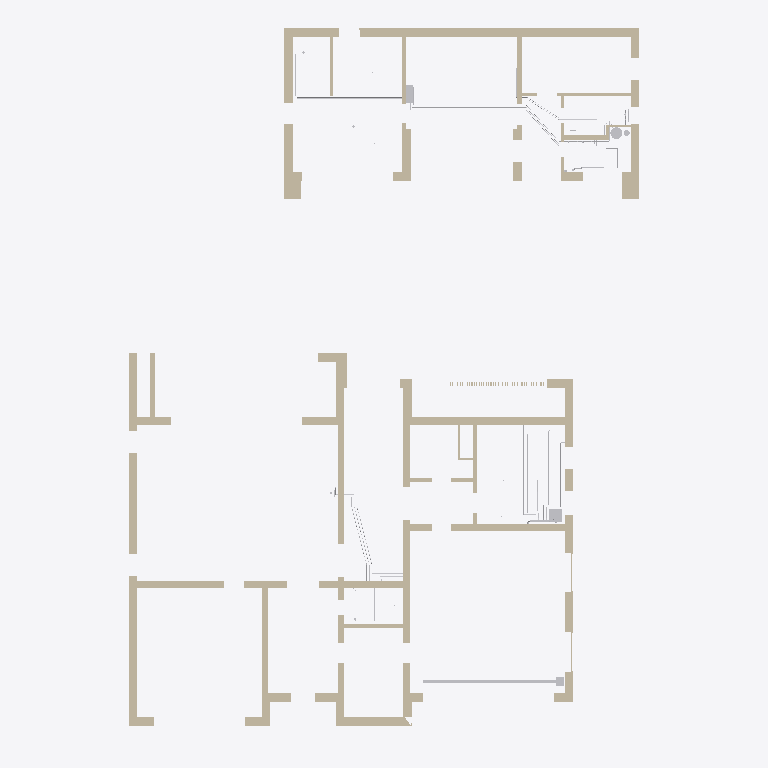
Plan cut of the same IFC building model at storey 'Этаж 1' (level 0.00 m, cut at 1.40 m), seen from above with north up, elements coloured by IFC class (only those large enough to see are counted): 37 walls (beige), 24 other elements (light grey). Cut surfaces are drawn darker.
Extent 23.4 m × 32.6 m × 9.9 m (x, y, z). Storeys (3): Этаж 1 at 0.00 m; Баня, этаж 1 at 0.00 m; Этаж 2 at 4.05 m. Elements (304): 114 IfcPipeSegment, 86 IfcWall, 80 IfcValve, 10 IfcDistributionElement, 6 IfcPipeFitting, 2 IfcFilter, 2 IfcPump, 2 IfcTank, 1 IfcFlowInstrument, 1 IfcFlowMeter.

HEADER;
FILE_DESCRIPTION(('ViewDefinition [CoordinationView]'),'2;1');
FILE_NAME('','2026-10-26T11:30:00',(''),(''),'IfcOpenShell 0.9.0post1+b5e509b','IfcOpenShell 0.9.0post1+b5e509b','');
FILE_SCHEMA(('IFC4'));
ENDSEC;
DATA;
#1=IFCPROJECT('1Cb6ip0qH3VRkGKXFG6I1W',$,'И05.09.26-ВК',$,$,$,$,(#10),#5);
#12=IFCSITE('2OIyPN3TrFVP5WMfcgzSlo',$,'Участок 50:08:0050209:1600',$,$,#26,$,$,$,$,$,$,$,$);
#13=IFCBUILDING('1E5YgXtBj1dPyu7B1gN0uz',$,'Жилой дом',$,$,#31,$,$,$,$,$,$);
#14=IFCBUILDING('10r$w1yQnB$BTvU2Xc5yBK',$,'Баня',$,$,#36,$,$,$,$,$,$);
#15=IFCBUILDINGSTOREY('2OcnsbcoDCXPel5L1bidYG',$,'Этаж 1',$,$,#41,$,$,$,0.0);
#16=IFCBUILDINGSTOREY('0OA73KK1r93RljGSwEcO57',$,'Этаж 2',$,$,#46,$,$,$,4.05);
#17=IFCBUILDINGSTOREY('0ln_JV_Nz8zwOLIPi8_H5L',$,'Баня, этаж 1',$,$,#51,$,$,$,0.0);
#530=IFCWALL('3pBnJFJj916Q9ZSFEO8aA0',$,'Стена по АР (для привязки)',$,$,#12083,#565,$,$);
#178=IFCWALL('1ZAO$NdRvC4RE7tqBNRkt8',$,'Стена по АР (для привязки)',$,$,#12328,#198,$,$);
#226=IFCWALL('34$rlW1urCuRkycgNYVPDr',$,'Стена по АР (для привязки)',$,$,#12398,#256,$,$);
#2086=IFCWALL('3cvNtd8tnCA9ZzA9UnRE3M',$,'Стена по АР (для привязки)',$,$,#13190,#2113,$,$);
#936=IFCWALL('3$mT3JwJ55RPg8Gp0$Qvnr',$,'Стена по АР (для привязки)',$,$,#12753,#973,$,$);
#2049=IFCWALL('1kokCKHSLFohG7IPxgc1Jp',$,'Стена по АР (для привязки)',$,$,#13155,#2080,$,$);
#52=IFCWALL('17T9jLq_z3F88PeS07E4cf',$,'Стена по АР (для привязки)',$,$,#12133,#93,$,$);
#358=IFCWALL('2oFs0QRBX5JAWJyX$rFtSx',$,'Стена по АР (для привязки)',$,$,#12653,#390,$,$);
#120=IFCWALL('1Z_HuMtMHBrvYge5$X$4pa',$,'Стена по АР (для привязки)',$,$,#12228,#146,$,$);
#1897=IFCWALL('0Y$nHO58f8YBbcINpeuY1Y',$,'Стена по АР (для привязки)',$,$,#13445,#1919,$,$);
#2147=IFCWALL('1qpOmlxv1FYwQatej_qmIJ',$,'Стена по АР (для привязки)',$,$,#13240,#2175,$,$);
#283=IFCWALL('2g_LnrIeX8BBwcSgCzGFGq',$,'Стена по АР (для привязки)',$,$,#12523,#298,$,$);
#304=IFCWALL('3FnCZzrRT9Qv2iNM0gaAu6',$,'Стена по АР (для привязки)',$,$,#12558,#320,$,$);
#326=IFCWALL('0YhP$xSWj8nwDF7tWOul$F',$,'Стена по АР (для привязки)',$,$,#12603,#352,$,$);
#2004=IFCWALL('0Z9EeYTMn7WviW5DJwpCaR',$,'Стена по АР (для привязки)',$,$,#13560,#2019,$,$);
#1925=IFCWALL('1YHx_JKNLDwhRtR5mz2j_y',$,'Стена по АР (для привязки)',$,$,#13480,#1948,$,$);
#396=IFCWALL('2k2ezrM7f1ZwYzUpwnXK0J',$,'Стена по АР (для привязки)',$,$,#12713,#416,$,$);
#2119=IFCWALL('3xE4N9z3bFU9pJlqxCcZcd',$,'Стена по АР (для привязки)',$,$,#13225,#2141,$,$);
#2245=IFCWALL('0VMY9Gbhv6BvQwQxiOq3st',$,'Стена по АР (для привязки)',$,$,#13320,#2274,$,$);
#152=IFCWALL('1b3AKokJn6U9etIVtMTFrf',$,'Стена по АР (для привязки)',$,$,#12288,#172,$,$);
#11975=IFCDISTRIBUTIONELEMENT('2ed42Gkxr26gfcXuAednDr',$,'Лоток водоотводный DN100 с решёткой вдоль ворот гаража',$,$,#12783,#11987,'ЛГ-1');
#618=IFCWALL('0_3C1ZTjLBt9pLysnfSKGY',$,'Стена по АР (для привязки)',$,$,#12208,#636,$,$);
#2207=IFCWALL('20lXp0aQb1SupL1PdZfSin',$,'Стена по АР (для привязки)',$,$,#13290,#2239,$,$);
#571=IFCWALL('2LJWzW1TL57BaZdGhWO3MM',$,'Стена по АР (для привязки)',$,$,#12143,#587,$,$);
#2181=IFCWALL('0jAWtUcyj5c9_G$sI54gYL',$,'Стена по АР (для привязки)',$,$,#13270,#2201,$,$);
#443=IFCWALL('1B0CCNcvjEoxa0ZV5gtTmh',$,'Стена по АР (для привязки)',$,$,#12778,#458,$,$);
#2025=IFCWALL('0zBcJX5Kb84B7HbUzSb2aj',$,'Стена по АР (для привязки)',$,$,#13580,#2043,$,$);
#979=IFCWALL('0Q8rDUPjv9UfNNZ8jsJZ9K',$,'Стена по АР (для привязки)',$,$,#12808,#994,$,$);
#915=IFCWALL('0KzXI0tMD46x5wsGHV6kQM',$,'Стена по АР (для привязки)',$,$,#12718,#930,$,$);
#1954=IFCWALL('11g73QnT59dwEZE6oyYB4D',$,'Стена по АР (для привязки)',$,$,#13510,#1970,$,$);
#204=IFCWALL('3Cr9BnsMr3ZhziKZNct4vz',$,'Стена по АР (для привязки)',$,$,#12368,#220,$,$);
#11793=IFCDISTRIBUTIONELEMENT('0uH8VTMVL2Qe1Get9MjsA9',$,'Приямок ввода водопровода 600×600, дно −1,100 (КР), крышка в уровне пола',$,$,#12413,#11808,'Приямок ввода');
#464=IFCWALL('26XIQw9YP2jRYZ2Jz0oNEN',$,'Стена по АР (для привязки)',$,$,#12803,#480,$,$);
#99=IFCWALL('0IFGlaPMf6Hwk$QhrAt6oF',$,'Стена по АР (для привязки)',$,$,#12193,#114,$,$);
#5848=IFCPIPESEGMENT('2jSCsxgsP3UPi9UmE6qIC4',$,'В1 — от ШВК-Б2 к ШВК-Б1 (б3, б2, б6)',$,$,#13325,#5930,'В1-ШВК-Б1',$);
#11953=IFCDISTRIBUTIONELEMENT('07YS1mqWX6ov2VaGM9NUKO',$,'Шкаф коллекторный ШВК-Б1 (В1, Т3) в коробе на перегородке б6/б7 у двери в помывочную, люк со стороны б6',$,$,#13505,#11965,'ШВК-Б1');
#6426=IFCPIPESEGMENT('1Tg$MuiAzERgmgl1DCGiVD',$,'Т4 бани: ШВК-Б1 → Пс-б1.1, Пс-б1.2, Пс-б2 → Н9 → Б2',$,$,#13470,#6658,'Т4-баня',$);
#1976=IFCWALL('1OInDRbSL408ab_bVUOMTK',$,'Стена по АР (для привязки)',$,$,#13530,#1998,$,$);
#11887=IFCTANK('0OXKbiwPP2XPLPkWigqWu2',$,'Бойлер Б2 200 л (ОВ)',$,$,#13430,#11899,'Б2',$);
#6146=IFCPIPESEGMENT('3_PEUgDu10seNDyKmKMrli',$,'В1 к СПА',$,$,#13195,#6188,'В1-СПА',$);
#6370=IFCPIPESEGMENT('2xYDeIkCvBaeE2rNkMVlXM',$,'Т3 к Д-б1',$,$,#13410,#6412,'Т3-Д-б1',$);
#2411=IFCPIPESEGMENT('0IaXQk9tTBdu1NPG4tiwRQ',$,'В1 к поливочному крану ПК-2 (незамерзающий)',$,$,#12433,#2493,'КХ-7',$);
#422=IFCWALL('36y2_S0sT06xd7sVkDfjcm',$,'Стена по АР (для привязки)',$,$,#12743,#437,$,$);
#593=IFCWALL('2zqf_FvQ53wPNhE7apIVAi',$,'Стена по АР (для привязки)',$,$,#12178,#612,$,$);
#2679=IFCPIPESEGMENT('37yOvwryjEGui8Y18IhyEf',$,'В1 к бане — в санитарную трубу Ecoflex Quattro',$,$,#12103,#2761,'КХ-3',$);
#508=IFCWALL('0YHEkMsrjE0el1QoEiwVUK',$,'Стена по АР (для привязки)',$,$,#12873,#524,$,$);
#2507=IFCPIPESEGMENT('3niiARK$r9BfHdv9R4vPC0',$,'В1 к узлу подпитки УП (далее — ТМ)',$,$,#12633,#2579,'КХ-2',$);
#2775=IFCPIPESEGMENT('3Lnc911wL0Txbhxfgg0Qp8',$,'В1 к поливочному крану ПК-1 (незамерзающий)',$,$,#12263,#2857,'КХ-6',$);
#11997=IFCDISTRIBUTIONELEMENT('0Giv8quP16FepI_6zNTtWu',$,'Пескоуловитель DN100 с корзиной, вертикальный выпуск Ø110',$,$,#12818,#12009,'ПУ-1');
#4795=IFCPIPESEGMENT('0hr5o2xf93VeosNhrV8RU_',$,'Т3 к мойке М-1 — кольцо ГВС кухни (пол 1.9, стена 1.9/1.10)',$,$,#12068,#4877,'Т3-М-1',$);
#4709=IFCPIPESEGMENT('2sASmEzh1FIR99zP7BfgBJ',$,'В1 к мойке М-1 (с ПММ) — пол 1.9, стена 1.9/1.10',$,$,#12738,#4781,'В1-М-1',$);
#4891=IFCPIPESEGMENT('2DmIXRYdb5aRtet0MKM2zF',$,'Т4 — от мойки кухни через Пс-2, Пс-1 к насосу Н8',$,$,#12218,#5103,'Т4-дом',$);
#5676=IFCPIPESEGMENT('3uqNQGgE9DLvYDEMS51g9t',$,'В1 к М-б1',$,$,#13160,#5748,'В1-М-б1',$);
#5762=IFCPIPESEGMENT('1RYhnu0VDA3OFi0oqh2P9k',$,'Т3 к М-б1',$,$,#13245,#5834,'Т3-М-б1',$);
#11818=IFCDISTRIBUTIONELEMENT('3EE7ePhAHE3gfC0M8wqwuQ',$,'Гребёнка (коллектор) ХВС Ду32 на 8 выходов с кранами',$,$,#12468,#11833,'КХ');
#486=IFCWALL('1hxseUNOz2$9AZtU0cA5j$',$,'Стена по АР (для привязки)',$,$,#12833,#502,$,$);
#6202=IFCPIPESEGMENT('2Ag1nEB9P47x_vxUfcbYtK',$,'В1 к Д-б1',$,$,#13255,#6244,'В1-Д-б1',$);
#5943=IFCPIPESEGMENT('3PVSnVJoj1QRF1wlTZXBFj',$,'Т3 — от ШВК-Б2 к ШВК-Б1 (б3, б2, б6)',$,$,#13405,#6025,'Т3-ШВК-Б1',$);
#4653=IFCPIPESEGMENT('3HXshwSof47eU4dY9mCbWH',$,'В1 к УН-1 (в полу 1.4)',$,$,#12638,#4695,'В1-УН-1',$);
#6869=IFCPIPESEGMENT('1iYNUe_vLAaeIVMes$tQFI',$,'К1 от УМ-б1 — в коробе инсталляции к выпуску УН-б1',$,$,#13495,#6921,'К1-УМ-б1',$);
#5117=IFCPIPESEGMENT('2ormlFWnr32POtj31Z86xZ',$,'В1 от Ecoflex (санитарная труба) к ШВК-Б2',$,$,#13435,#5169,'В1-баня',$);
ENDSEC;
